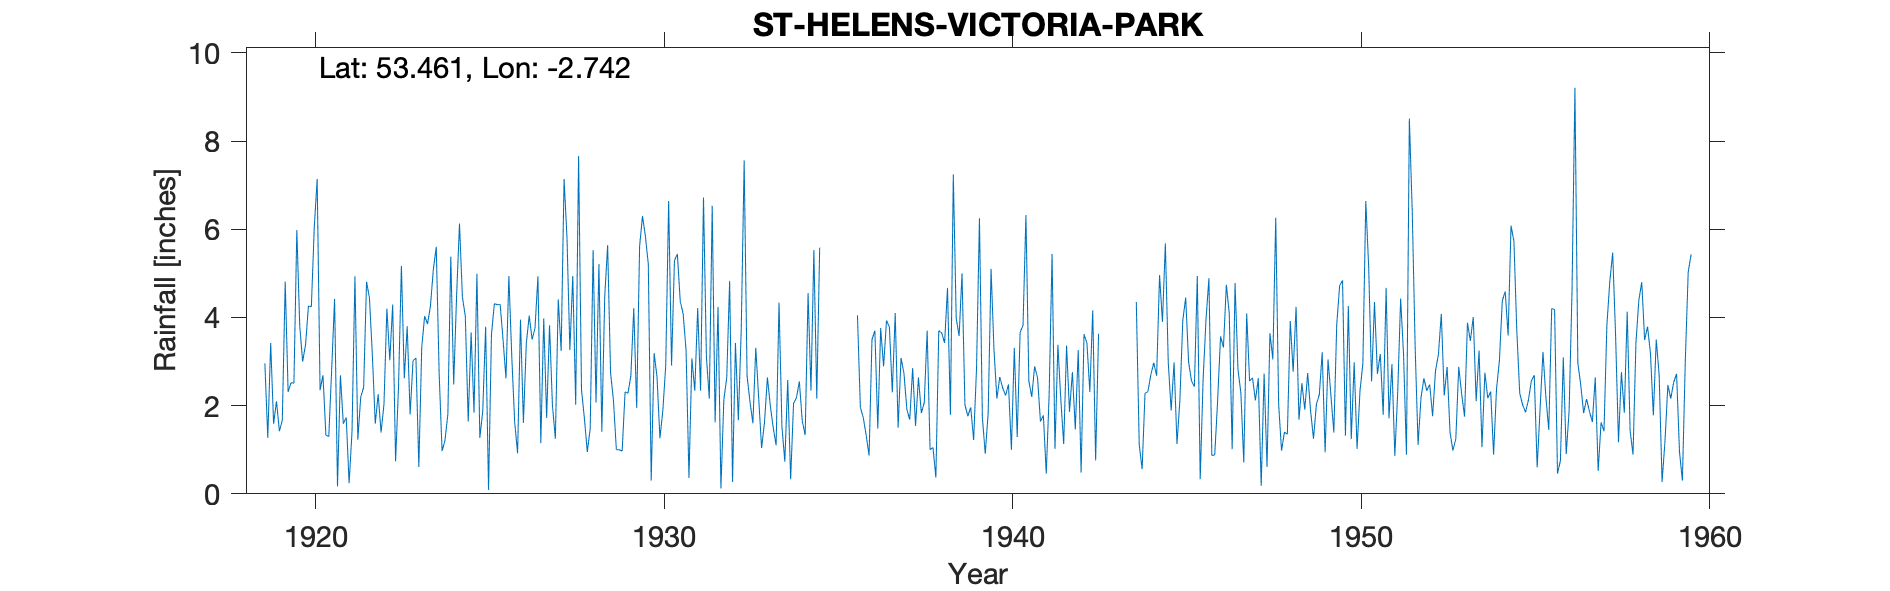

Source data for this figure (header and first rows):
ST HELENS, VICTORIA PARK, , , , , , , , , , , , , , , , , , , , , , , 
Grid ref, SJ508963, Long, -2.742, Lat, 53.46, Elevation, 160, ft, , , , , , , , , , , , , , , 
Station no, 2822, , , , , , , , , , , , , , , , , , , , , , 
, 1910, 1911, 1912, 1913, 1914, 1915, 1916, 1917, 1918, 1919, 1920, 1921, 1922, 1923, 1924, 1925, 1926, 1927, 1928, 1929, 1930, 1931, 1932
January, , , , , , , , , , 2.96, 3.81, 4.42, 4.44, 2.62, 2.72, 1.84, 4.94, 3.98, 7.66, 2.12, 5.21, 4.08, 4.24
February, , , , , , , , , , 1.27, 3, 0.17, 3.15, 3.8, 0.97, 4.99, 3.11, 1.72, 2.36, 1, 0.3, 3.25, 0.12
March, , , , , , , , , , 3.42, 3.38, 2.69, 1.59, 1.8, 1.21, 1.27, 1.62, 3.82, 1.71, 1, 3.19, 0.36, 2.13
April, , , , , , , , , , 1.59, 4.26, 1.59, 2.26, 3.02, 1.81, 1.87, 0.92, 2, 0.95, 0.97, 2.65, 3.07, 2.63
May, , , , , , , , , , 2.1, 4.24, 1.73, 1.39, 3.08, 5.38, 3.79, 3.95, 1.25, 1.48, 2.31, 1.26, 2.34, 4.83
June, , , , , , , , , , 1.42, 6.04, 0.24, 2.03, 0.61, 2.48, 0.09, 1.61, 4.41, 5.53, 2.28, 1.89, 4.21, 0.27
July, , , , , , , , , , 1.67, 7.14, 1.41, 4.2, 3.32, 4.49, 3.61, 3.41, 3.24, 2.07, 2.68, 2.91, 2.34, 3.42
August, , , , , , , , , , 4.81, 2.35, 4.93, 3.03, 4.03, 6.13, 4.31, 4.04, 7.14, 5.21, 4.21, 6.64, 6.72, 1.67
September, , , , , , , , , , 2.31, 2.69, 1.23, 4.29, 3.85, 4.46, 4.29, 3.5, 5.82, 1.41, 1.95, 2.91, 3.11, 3.74
October, , , , , , , , , , 2.52, 1.33, 2.2, 0.74, 4.26, 4.03, 4.29, 3.76, 3.26, 4.48, 5.61, 5.29, 2.16, 7.56
November, , , , , , , , , , 2.51, 1.3, 2.41, 2.41, 5.09, 1.64, 3.49, 4.93, 4.94, 5.64, 6.3, 5.44, 6.53, 2.67
December, , , , , , , , , , 5.98, 2.83, 4.81, 5.17, 5.6, 3.66, 2.62, 1.15, 2.02, 2.75, 5.84, 4.36, 1.62, 2.09
Total, , , , , , , , , , 32.56, 42.37, 27.83, 34.7, 41.08, 38.98, 36.46, 36.94, 43.6, 41.25, 36.27, 42.05, 39.79, 35.37
